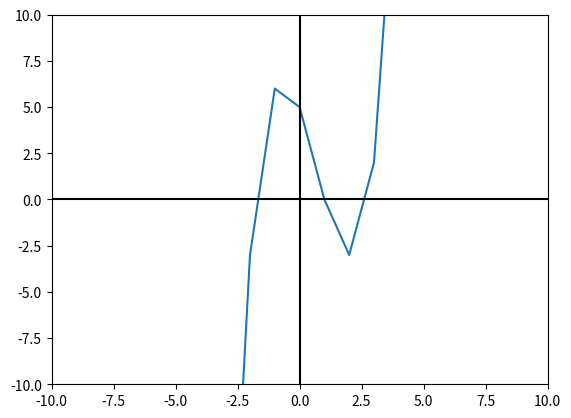

Python code for this plot:
from typing import Callable, Tuple
from decimal import Decimal, localcontext
from matplotlib import pyplot


def falsa_posicion(f: Callable, a: float, b: float, xtol=0.01, maxiter=4) -> Tuple[float, int]:
    """
    Encuentra una raíz de la función f en el intervalo [a, b] utilizando el método de la falsa posicion.

    :param f: La función cuya raíz se busca.
    :param a: Extremo izquierdo del intervalo.
    :param b: Extremo derecho del intervalo.
    :param xtol: Tolerancia de error en la raíz.
    :param maxiter: Número máximo de iteraciones permitidas.
    :return: Una tupla que contiene la aproximación de la raíz y el número de iteraciones realizadas.
    :raise ValueError: Si f(a) y f(b) tienen el mismo signo, lo que significa que no hay una raíz en el intervalo.
    :return al final: Si se excede el número máximo de iteraciones permitidas.
    """
    
    if f(b) * f(a) > 0:
        raise ValueError('No existe raíz en el intervalo dado')


    with localcontext() as ctx:
        ctx.prec = 100  # 100 digitos de precision
    c = Decimal(0)
    
    nit = 0
    while nit <= maxiter:
        nit += 1
        c = Decimal(b) - (f(Decimal(b))*(Decimal(b)-Decimal(a)))/(f(Decimal(b))-f(Decimal(a)))
        a_viejo = a
        print(c)
        if abs(((c - Decimal(a))/c)*100) <= xtol:
            return "error: ",abs(((c - Decimal(a))/c)*100)," Iteraciones: " , nit
        elif f(c) * f(Decimal(a)) < 0:
            b = c
        else:
            a = c

    return ("El número máximo de iteraciones permitidas ha sido excedido." , "Iteraciones:", nit , " error:", abs(((c - Decimal(a_viejo))/c)*100))

def graficar_funcion(funcion: callable):
    
    # Valores del eje X que toma el gráfico.
    x = range(-10, 15)
    
    # Graficar funcion.
    pyplot.plot(x, [funcion(i) for i in x])
    
    # Establecer el color de los ejes.
    pyplot.axhline(0, color="black")
    pyplot.axvline(0, color="black")
    
    # Limitar los valores de los ejes.
    pyplot.xlim(-10, 10)
    pyplot.ylim(-10, 10)
    
    
    
    # Mostrarlo.
    pyplot.show()


def fx(x):
    return x**3- 2*x**2-4*x+5

CotaInferior = 2
CotaSuperior = 3


resultado = falsa_posicion(fx,CotaInferior,CotaSuperior)
print(resultado)

graficar_funcion(fx)
